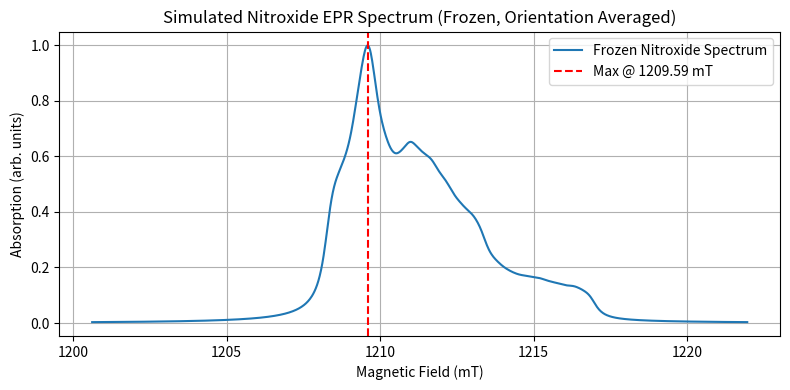

Here is the Python script that generated this plot:
import numpy as np
import matplotlib.pyplot as plt
from scipy.constants import physical_constants

# Constants
mu_B = physical_constants['Bohr magneton'][0]  # J/T
h = physical_constants['Planck constant'][0]   # J·s

def estimate_field_sweep(g_tensor, A_tensor, frequency, margin_mT=5.0, points=1000):
    """
    Estimate magnetic field sweep (Tesla) for nitroxide powder EPR.
    
    Parameters:
        g_tensor: array-like, g-values [gx, gy, gz]
        A_tensor: array-like, A-values [Ax, Ay, Az] in Hz
        frequency: microwave frequency in Hz
        margin_mT: extra sweep margin on each side in mT
        points: number of points in B array
        
    Returns:
        B: np.ndarray of magnetic field values (Tesla)
    """
    # Constants
    mu_B = physical_constants['Bohr magneton'][0]  # J/T
    h = physical_constants['Planck constant'][0]   # J·s
    
    g_min = np.min(g_tensor)
    g_max = np.max(g_tensor)
    A_max = np.max(A_tensor)
    
    # Convert A_max to energy (J)
    A_hz = A_max  # A in Hz
    A_J = A_hz * h
    
    # Calculate field limits
    B_min = (h * frequency - A_J) / (g_max * mu_B)
    B_max = (h * frequency + A_J) / (g_min * mu_B)
    
    # Add margin (in Tesla)
    margin = margin_mT * 1e-3
    B_min -= margin
    B_max += margin
    
    B = np.linspace(B_min, B_max, points)
    return B



def simulate_nitroxide_spectrum(frequency):
    # EPR parameters
    #frequency = 9.5e9  # Hz (X-band)
    #frequency = 34.e9  # Hz (Q-band)
    #frequency = 94.e9  # Hz (Q-band)
    g_tensor = np.array([2.009, 2.006, 2.002])  # typical nitroxide g-tensor (x, y, z)
    A_tensor = np.array([20e6, 20e6, 100e6])    # Hz (x, y, z), ^14N hyperfine

    # Simulation parameters
    n_orientations = 10000
    #B = np.linspace(0.3, 0.39, 2000)  # Tesla
    B = estimate_field_sweep(g_tensor, A_tensor, frequency)

    #linewidth = 0.0004  # Tesla (~0.4 mT), Lorentzian linewidth
    linewidth = 0.0005  # Tesla (~0.4 mT), Lorentzian linewidth

    # Generate uniform orientations over the sphere
    phi = 2 * np.pi * np.random.rand(n_orientations)
    cos_theta = 2 * np.random.rand(n_orientations) - 1
    theta = np.arccos(cos_theta)

    # Unit vectors for orientations
    n = np.vstack((
        np.sin(theta) * np.cos(phi),
        np.sin(theta) * np.sin(phi),
        np.cos(theta)
    )).T

    # Allocate spectrum
    spectrum = np.zeros_like(B)

    # Lorentzian lineshape
    def lorentzian(x, x0, width):
        return (width/2)**2 / ((x - x0)**2 + (width/2)**2)

    # Loop over orientations
    for vec in n:
        # g_eff and A_eff: n^T * tensor * n
        g_eff = np.sqrt(np.sum((g_tensor * vec)**2))
        A_eff = np.sqrt(np.sum((A_tensor * vec)**2))
        
        # Three hyperfine transitions: m_I = -1, 0, +1
        for mI in [-1, 0, +1]:
            resonance_field = (h * frequency - mI * A_eff * h) / (g_eff * mu_B)
            spectrum += lorentzian(B, resonance_field, linewidth)

    # Normalize
    spectrum /= np.max(spectrum)
    return B, spectrum


if __name__ == "__main__":
    B, spectrum = simulate_nitroxide_spectrum(34.0e9)
#    B, spectrum = simulate_nitroxide_spectrum(9.5e9)
    # Get field at maximum
    B_max = B[np.argmax(spectrum)]

    # Plot
    plt.figure(figsize=(8, 4))
    plt.plot(B * 1e3, spectrum, label="Frozen Nitroxide Spectrum")
    plt.axvline(B_max * 1e3, color='red', linestyle='--', label=f'Max @ {B_max*1e3:.2f} mT')
    plt.xlabel("Magnetic Field (mT)")
    plt.ylabel("Absorption (arb. units)")
    plt.title("Simulated Nitroxide EPR Spectrum (Frozen, Orientation Averaged)")
    plt.grid()
    plt.legend()
    plt.tight_layout()
    plt.show()

    print(f"Maximum signal occurs at B = {B_max*1e3:.2f} mT")
